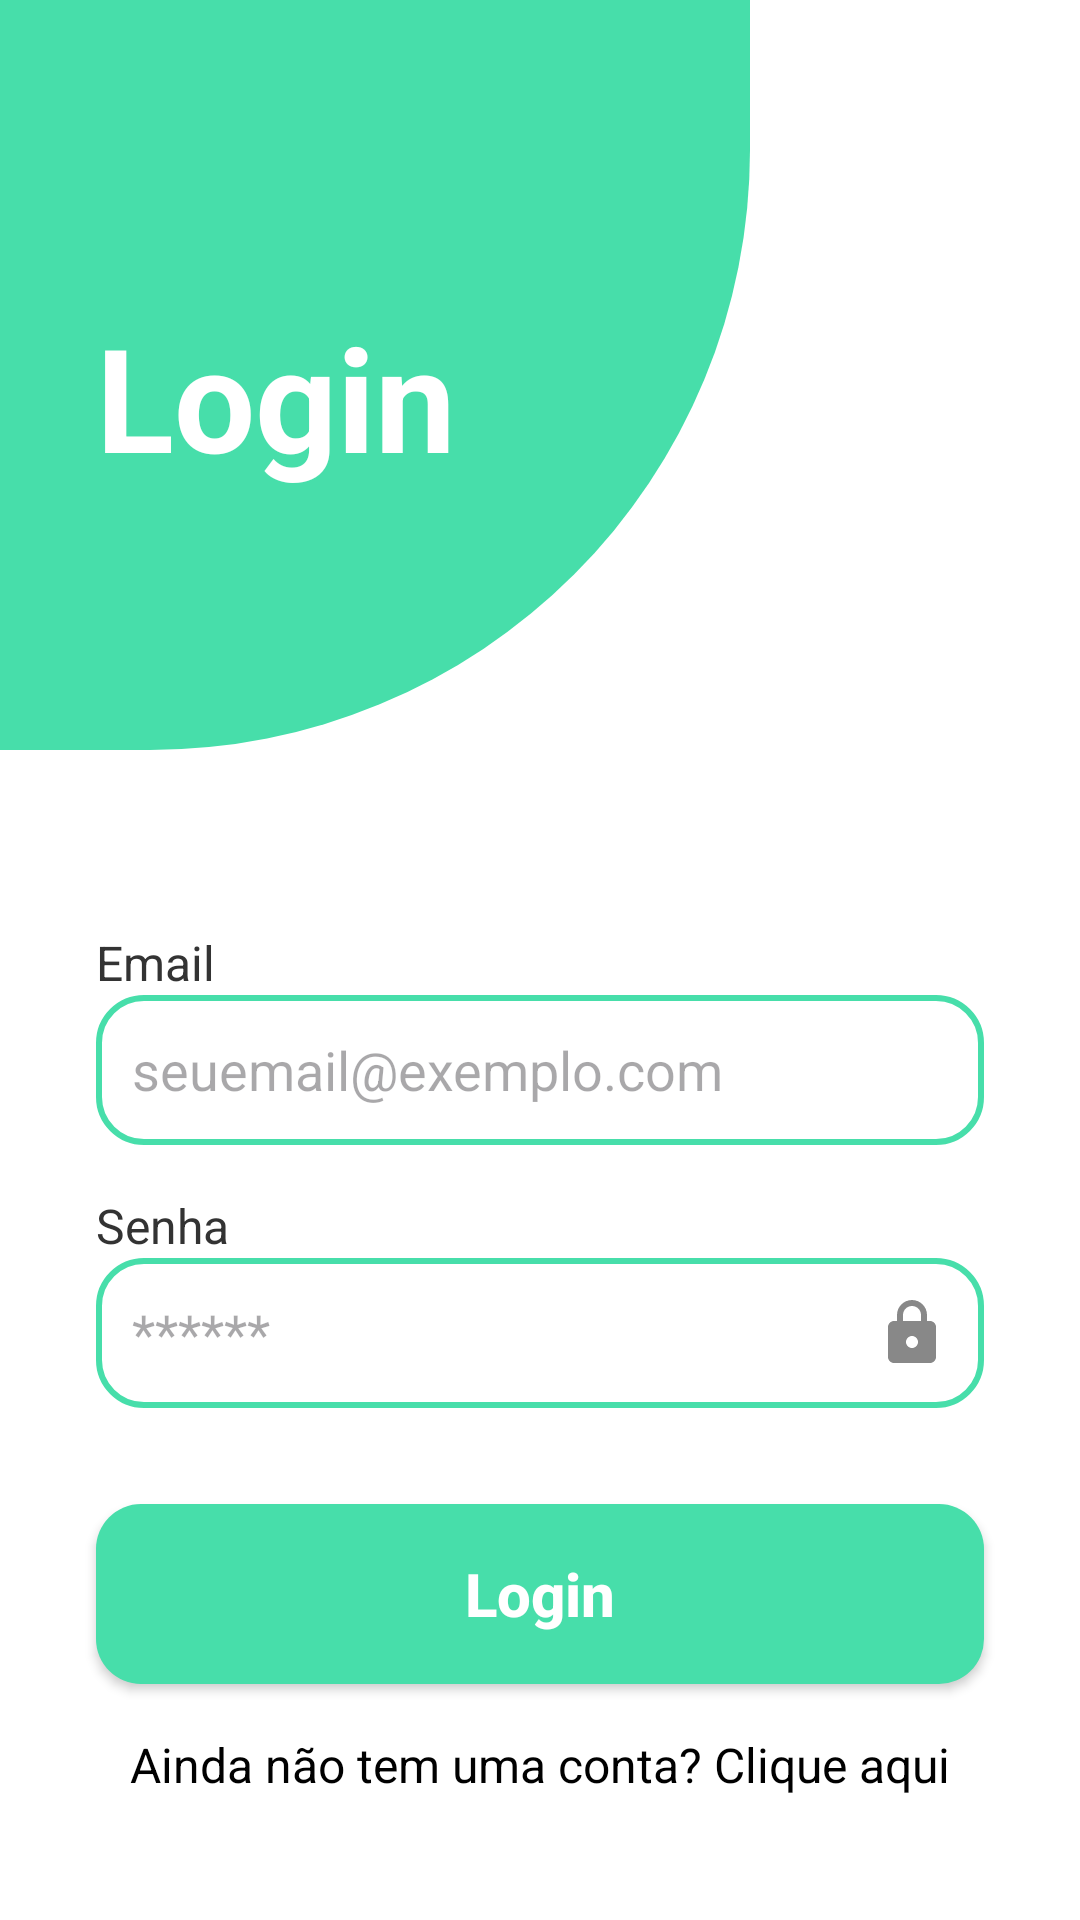

Android layout source for this screen:
<!-- AndroidManifest.xml: application theme Theme.EcoEnergy -->
<!-- res/layout/activity_login.xml -->
<?xml version="1.0" encoding="utf-8"?>
<androidx.constraintlayout.widget.ConstraintLayout xmlns:android="http://schemas.android.com/apk/res/android"
    xmlns:app="http://schemas.android.com/apk/res-auto"
    xmlns:tools="http://schemas.android.com/tools"
    android:layout_width="match_parent"
    android:layout_height="match_parent"
    android:background="@android:color/white"
    tools:context=".LoginActivity">

    
    <View
        android:id="@+id/header_background"
        android:layout_width="250dp"
        android:layout_height="250dp"
        android:background="@drawable/register_top_shape"
        app:layout_constraintStart_toStartOf="parent"
        app:layout_constraintTop_toTopOf="parent" />

    
    <TextView
        android:id="@+id/textViewLoginTitle"
        android:layout_width="wrap_content"
        android:layout_height="wrap_content"
        android:layout_marginStart="32dp"
        android:layout_marginTop="100dp"
        android:text="Login"
        android:textColor="@android:color/white"
        android:textSize="48sp"
        android:textStyle="bold"
        app:layout_constraintStart_toStartOf="parent"
        app:layout_constraintTop_toTopOf="parent" />

    
    <TextView
        android:id="@+id/textViewEmailLabel"
        android:layout_width="wrap_content"
        android:layout_height="wrap_content"
        android:layout_marginStart="32dp"
        android:layout_marginTop="60dp"
        android:text="Email"
        android:textColor="#333333"
        android:textSize="16sp"
        app:layout_constraintStart_toStartOf="parent"
        app:layout_constraintTop_toBottomOf="@id/header_background" />

    <EditText
        android:id="@+id/editTextEmail"
        android:layout_width="0dp"
        android:layout_height="50dp"
        android:layout_marginStart="32dp"
        android:layout_marginEnd="32dp"
        android:background="@drawable/edit_text_background_green_stroke"
        android:hint="seuemail@exemplo.com"
        android:inputType="textEmailAddress"
        android:padding="12dp"
        app:layout_constraintEnd_toEndOf="parent"
        app:layout_constraintStart_toStartOf="parent"
        app:layout_constraintTop_toBottomOf="@id/textViewEmailLabel" />

    
    <TextView
        android:id="@+id/textViewPasswordLabel"
        android:layout_width="wrap_content"
        android:layout_height="wrap_content"
        android:layout_marginStart="32dp"
        android:layout_marginTop="16dp"
        android:text="Senha"
        android:textColor="#333333"
        android:textSize="16sp"
        app:layout_constraintStart_toStartOf="parent"
        app:layout_constraintTop_toBottomOf="@id/editTextEmail" />

    <EditText
        android:id="@+id/editTextPassword"
        android:layout_width="0dp"
        android:layout_height="50dp"
        android:layout_marginStart="32dp"
        android:layout_marginEnd="32dp"
        android:background="@drawable/edit_text_background_green_stroke"
        android:drawableEnd="@drawable/ic_lock"
        android:hint="******"
        android:inputType="textPassword"
        android:padding="12dp"
        app:layout_constraintEnd_toEndOf="parent"
        app:layout_constraintStart_toStartOf="parent"
        app:layout_constraintTop_toBottomOf="@id/textViewPasswordLabel" />

    
    <androidx.appcompat.widget.AppCompatButton
        android:id="@+id/loginButton"
        android:layout_width="0dp"
        android:layout_height="60dp"
        android:layout_marginStart="32dp"
        android:layout_marginEnd="32dp"
        android:layout_marginTop="32dp"
        android:background="@drawable/button_background_purple"
        android:text="Login"
        android:textAllCaps="false"
        android:textColor="@android:color/white"
        android:textSize="20sp"
        android:textStyle="bold"
        app:layout_constraintEnd_toEndOf="parent"
        app:layout_constraintStart_toStartOf="parent"
        app:layout_constraintTop_toBottomOf="@id/editTextPassword" />

    
    <TextView
        android:id="@+id/textViewSignUp"
        android:layout_width="wrap_content"
        android:layout_height="wrap_content"
        android:layout_marginTop="16dp"
        android:text="Ainda não tem uma conta? Clique aqui"
        android:textColor="#000000"
        android:textSize="16sp"
        app:layout_constraintEnd_toEndOf="parent"
        app:layout_constraintStart_toStartOf="parent"
        app:layout_constraintTop_toBottomOf="@id/loginButton" />

</androidx.constraintlayout.widget.ConstraintLayout>
<!-- resources referenced by this layout -->
<resources>
  <!-- drawable button_background_purple (drawable) -->
  <shape xmlns:android="http://schemas.android.com/apk/res/android">
      <solid android:color="#47DEAA"/>
      <corners android:radius="15dp"/>
  </shape>
  <!-- drawable edit_text_background_green_stroke (drawable) -->
  <shape xmlns:android="http://schemas.android.com/apk/res/android">
      <solid android:color="@android:color/white"/>
      <stroke
          android:width="2dp"
          android:color="#47DEAA"/>
      <corners android:radius="15dp"/>
  </shape>
  <!-- drawable ic_lock (drawable) -->
  <vector xmlns:android="http://schemas.android.com/apk/res/android"
      android:width="24dp"
      android:height="24dp"
      android:viewportWidth="24.0"
      android:viewportHeight="24.0"
      android:tint="#888888">
      <path
          android:fillColor="@android:color/white"
          android:pathData="M18,8h-1V6c0,-2.76 -2.24,-5 -5,-5S7,3.24 7,6v2H6c-1.1,0 -2,0.9 -2,2v10c0,1.1 0.9,2 2,2h12c1.1,0 2,-0.9 2,-2V10c0,-1.1 -0.9,-2 -2,-2zM12,17c-1.1,0 -2,-0.9 -2,-2s0.9,-2 2,-2 2,0.9 2,2 -0.9,2 -2,2zM9,8V6c0,-1.66 1.34,-3 3,-3s3,1.34 3,3v2H9z"/>
  </vector>
  <!-- drawable register_top_shape (drawable) -->
  <shape xmlns:android="http://schemas.android.com/apk/res/android"
      android:shape="rectangle">
      <solid android:color="#47DEAA" />
      <corners
          android:bottomRightRadius="200dp" />
  </shape>
  <style name="Theme.EcoEnergy" parent="Base.Theme.EcoEnergy" />
  <style name="Base.Theme.EcoEnergy" parent="Theme.Material3.DayNight.NoActionBar">
          
          
      </style>
</resources>
